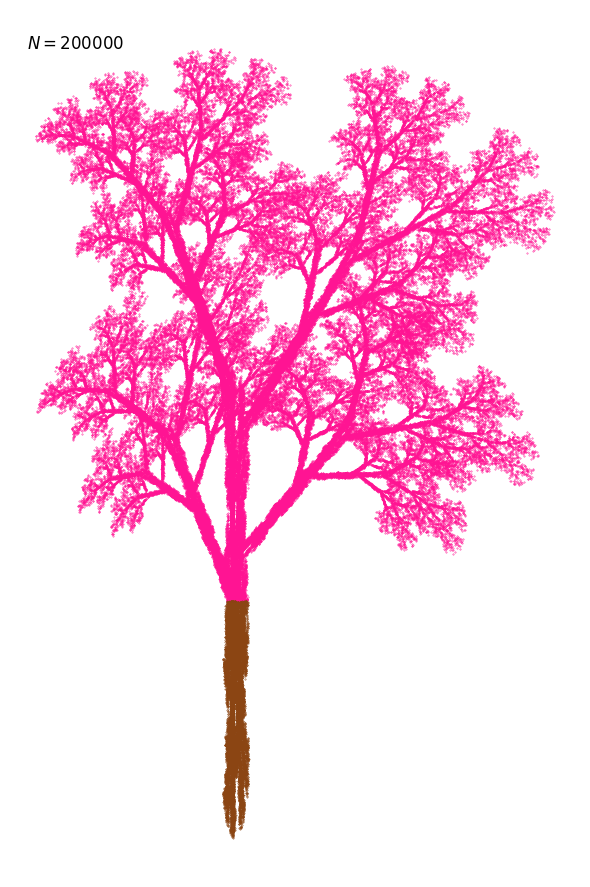
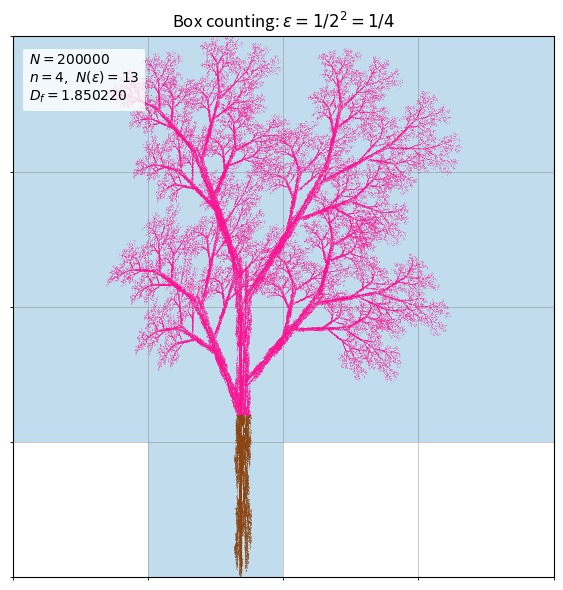
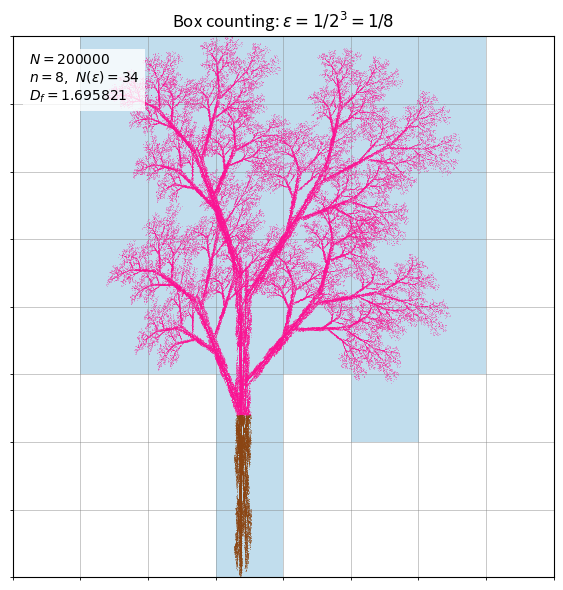
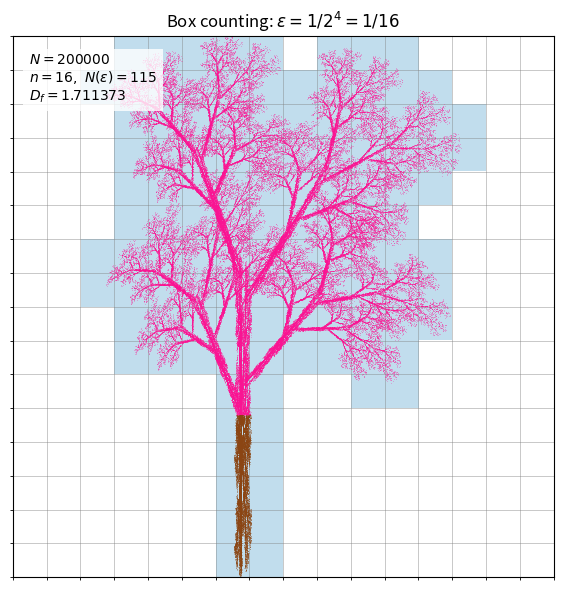
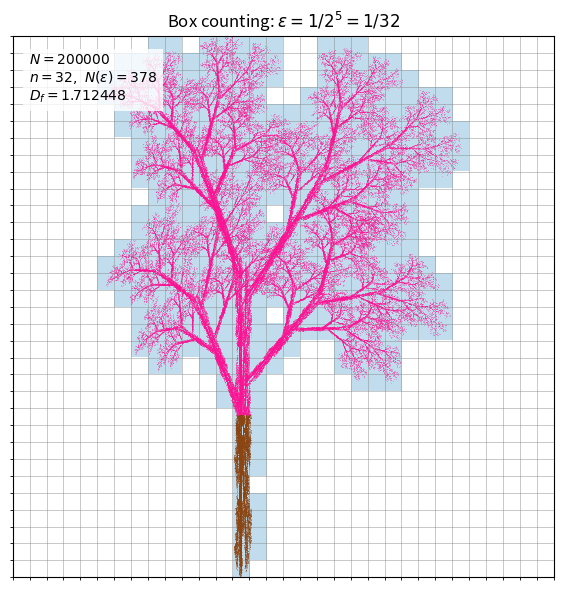
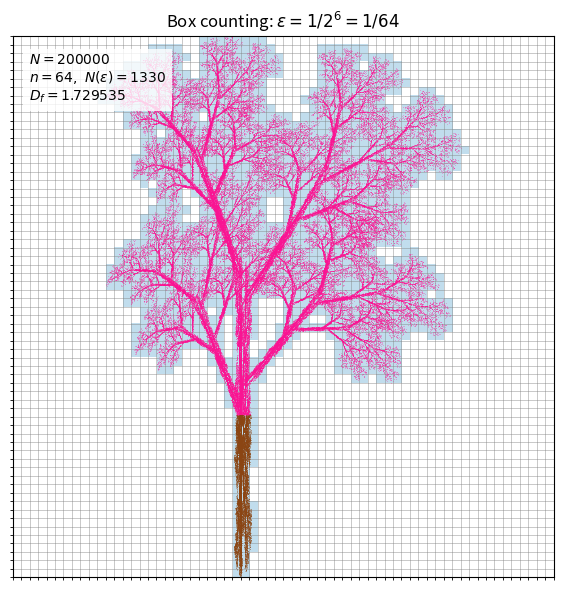
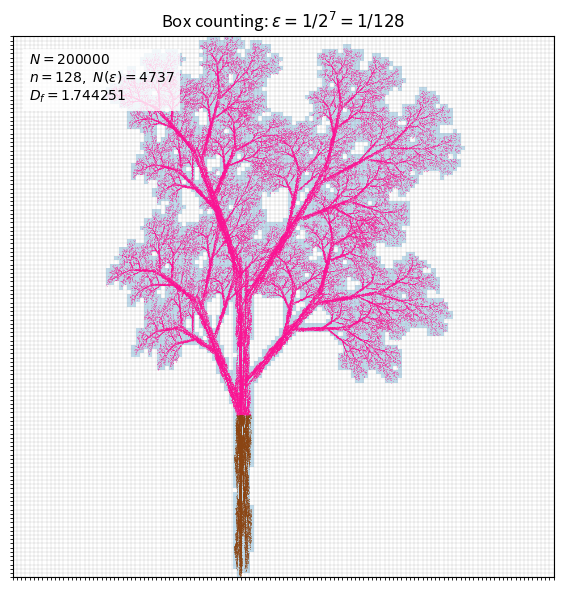
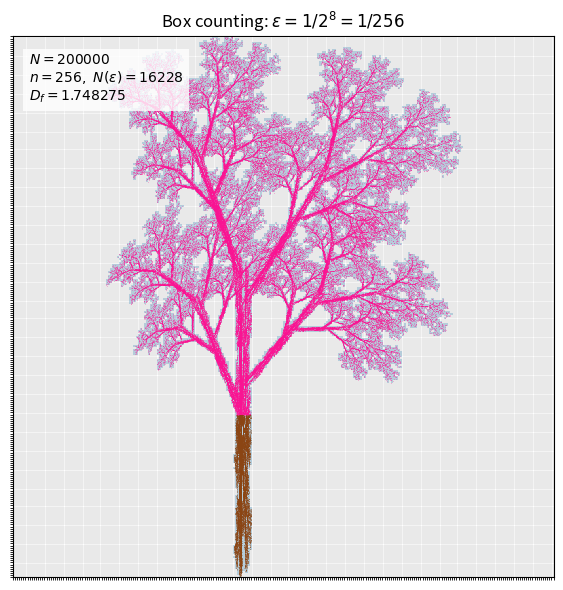
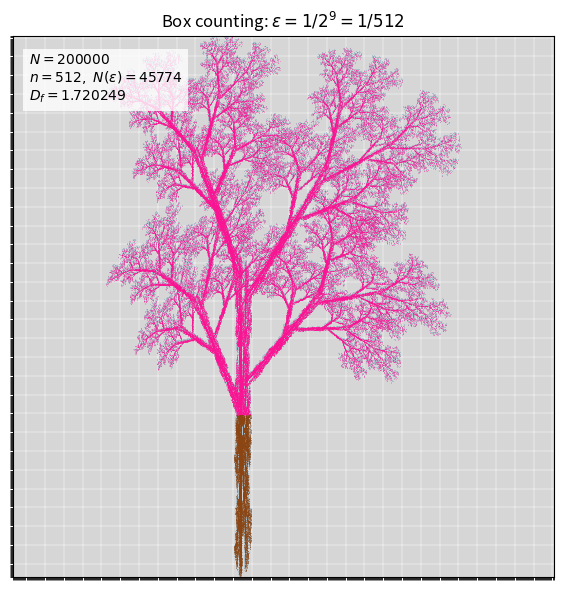
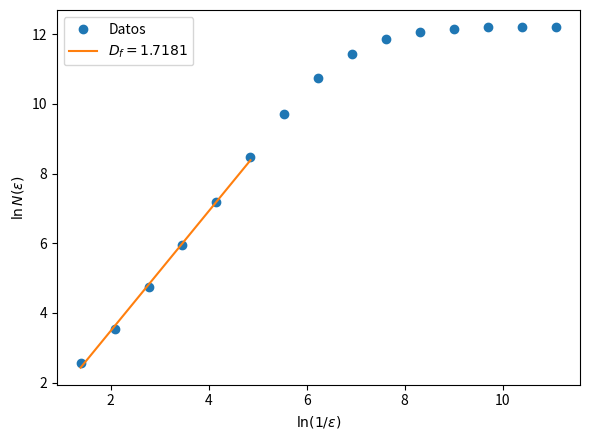

Write Python code to recreate these figures, in order.

import numpy as np
import matplotlib.pyplot as plt
from matplotlib.colors import ListedColormap

# 1. PARAMETROS GENERALES

N = 200000

# Punto inicial
p0 = np.array([0.5, 0.0])

# Colores
color_copa = 'deeppink'
color_tronco = 'saddlebrown'

# 2. ALGORITMO DE BARNSLEY

# La recurrencia 

def barnsley(N, random_numbers, p0):

    X = np.zeros(N)
    Y = np.zeros(N)

    x = p0[0]
    y = p0[1]

    for n in range(N):

        r = random_numbers[n]

        if r < 0.10:
            xn = 0.05*x
            yn = 0.6*y

        elif r < 0.20:
            xn = 0.05*x
            yn = -0.5*y + 1

        elif r < 0.40:
            xn = 0.46*x - 0.15*y
            yn = 0.39*x + 0.38*y + 0.6

        elif r < 0.60:
            xn = 0.47*x - 0.15*y
            yn = 0.17*x + 0.42*y + 1.1

        elif r < 0.80:
            xn = 0.43*x + 0.28*y
            yn = -0.25*x + 0.45*y + 1

        else:
            xn = 0.42*x + 0.26*y
            yn = -0.35*x + 0.31*y + 0.7

        x = xn
        y = yn

        X[n] = x
        Y[n] = y

    return X, Y


# Generacion de numeros aleatorios
random_numbers = np.random.random(N)

# Generacion del fractal
X, Y = barnsley(N, random_numbers, p0)

# 3. CLASIFICACION DE LOS PUNTOS

y_tronco = 0.6

# Mascara booleana vectorizada
tronco = Y < y_tronco

# 4. GRAFICA DEL FRACTAL

fig, ax = plt.subplots(figsize=(6, 9))

ax.scatter(
    X[~tronco], Y[~tronco],
    s=0.1, color=color_copa
)

ax.scatter(
    X[tronco], Y[tronco],
    s=0.1, color=color_tronco
)

ax.text(
    0.03, 0.97,
    rf'$N = {N}$',
    transform=ax.transAxes,
    ha='left', va='top',
    fontsize=12
)

ax.axis('off')
ax.set_aspect('equal')

plt.tight_layout()
plt.savefig("ferm.pdf", bbox_inches="tight", dpi=800)
plt.show()

# 5. BOX COUNTING

# Cuadrado que contiene el fractal

xmin, xmax = X.min(), X.max()
ymin, ymax = Y.min(), Y.max()

L = max(xmax - xmin, ymax - ymin)

xc = 0.5*(xmax + xmin)
yc = 0.5*(ymax + ymin)

x0 = xc - L/2
y0 = yc - L/2

# Escalas de analisis
k_values = np.arange(2, 17)
k_plot = np.arange(2, 10)

n_boxes = []
N_eps = []

# Asignacion vectorizada de puntos a cajas

def box_indices(n):

    ix = np.clip(
        ((X - x0)/L*n).astype(np.int64),
        0, n-1
    )

    iy = np.clip(
        ((Y - y0)/L*n).astype(np.int64),
        0, n-1
    )

    return ix, iy


# Conteo vectorizado de cajas ocupadas

def count_boxes(n):

    ix, iy = box_indices(n)

    # Cada caja recibe un identificador unico
    indices = ix*n + iy

    # Eliminar identificadores repetidos
    return np.unique(indices).size


# Matriz de ocupacion para las graficas

def occupied_grid(n):

    ix, iy = box_indices(n)

    grid = np.zeros((n, n), dtype=bool)

    grid[iy, ix] = True

    return grid


# 6. ANALISIS DE LAS DIFERENTES ESCALAS

for k in k_values:

    n = 2**k

    # Conteo de cajas ocupadas
    Nb = count_boxes(n)

    n_boxes.append(n)
    N_eps.append(Nb)

    # Dimension estimada para cada escala
    Df_k = np.log(Nb)/np.log(n)

    # ---------------------------------------------
    # Graficas de las cajas ocupadas
    # ---------------------------------------------

    if k in k_plot:

        grid = occupied_grid(n)

        fig, ax = plt.subplots(figsize=(6, 6))

        cmap = ListedColormap([
            (0, 0, 0, 0),
            (0.76, 0.87, 0.93, 1)
        ])

        ax.imshow(
            grid,
            origin='lower',
            extent=[x0, x0+L, y0, y0+L],
            cmap=cmap,
            interpolation='nearest',
            zorder=0
        )

        # Cuadricula mediante ticks menores
        ax.set_xticks(
            np.linspace(x0, x0+L, n+1),
            minor=True
        )

        ax.set_yticks(
            np.linspace(y0, y0+L, n+1),
            minor=True
        )

        ax.grid(
            which='minor',
            color='gray',
            linewidth=0.6 if n <= 64 else 0.25,
            alpha=0.5
        )

        # Fractal
        ax.scatter(
            X[~tronco], Y[~tronco],
            s=0.1, color=color_copa,
            linewidths=0, rasterized=True,
            zorder=2
        )

        ax.scatter(
            X[tronco], Y[tronco],
            s=0.1, color=color_tronco,
            linewidths=0, rasterized=True,
            zorder=2
        )

        # Informacion de la escala
        ax.text(
            0.03, 0.97,
            rf'$N = {N}$' + '\n' +
            rf'$n = {n},\ N(\epsilon) = {Nb}$' + '\n' +
            rf'$D_f = {Df_k:.6f}$',
            transform=ax.transAxes,
            ha='left', va='top',
            fontsize=10,
            bbox=dict(
                facecolor='white',
                edgecolor='none',
                alpha=0.8
            ),
            zorder=3
        )

        ax.set_xlim(x0, x0+L)
        ax.set_ylim(y0, y0+L)

        ax.set_aspect('equal')
        ax.set_xticks([])
        ax.set_yticks([])

        ax.set_title(
            rf'Box counting: $\epsilon = 1/2^{{{k}}} = 1/{n}$'
        )

        plt.tight_layout()

        plt.savefig(
            f"box_counting_k{k}.png",
            dpi=200,
            bbox_inches="tight"
        )

        plt.show()


# =================================================
# 7. REGRESION LINEAL
# =================================================

n_boxes = np.array(n_boxes)
N_eps = np.array(N_eps)

# Variables logaritmicas
ln_inv_eps = np.log(n_boxes)
ln_N_eps = np.log(N_eps)

# Seleccion de escalas para la regresion
mask = N_eps <= 0.05*N

if np.count_nonzero(mask) < 2:
    raise ValueError(
        "No hay suficientes escalas para realizar la regresion."
    )

# Ajuste lineal
slope, intercept = np.polyfit(
    ln_inv_eps[mask],
    ln_N_eps[mask],
    1
)

# =================================================
# 8. GRAFICA DE LA DIMENSION FRACTAL
# =================================================

fig, ax = plt.subplots(figsize=(6, 4.5))

ax.plot(
    ln_inv_eps,
    ln_N_eps,
    'o',
    label='Datos'
)

ax.plot(
    ln_inv_eps[mask],
    slope*ln_inv_eps[mask] + intercept,
    '-',
    label=rf'$D_f = {slope:.4f}$'
)

ax.set_xlabel(r'$\ln(1/\epsilon)$')
ax.set_ylabel(r'$\ln N(\epsilon)$')

ax.legend()

plt.tight_layout()

plt.savefig(
    "box_counting_regresion.png",
    dpi=200,
    bbox_inches="tight"
)

plt.show()

# =================================================
# 9. RESULTADOS
# =================================================

print("--------------------------------")
print("RESULTADOS DEL BOX COUNTING")
print("--------------------------------")

print(f"Numero de puntos: {N}")
print(f"Dimension fractal estimada: {slope:.6f}")
print(f"Intercepto: {intercept:.6f}")
print(f"Escalas utilizadas: {np.count_nonzero(mask)}")
